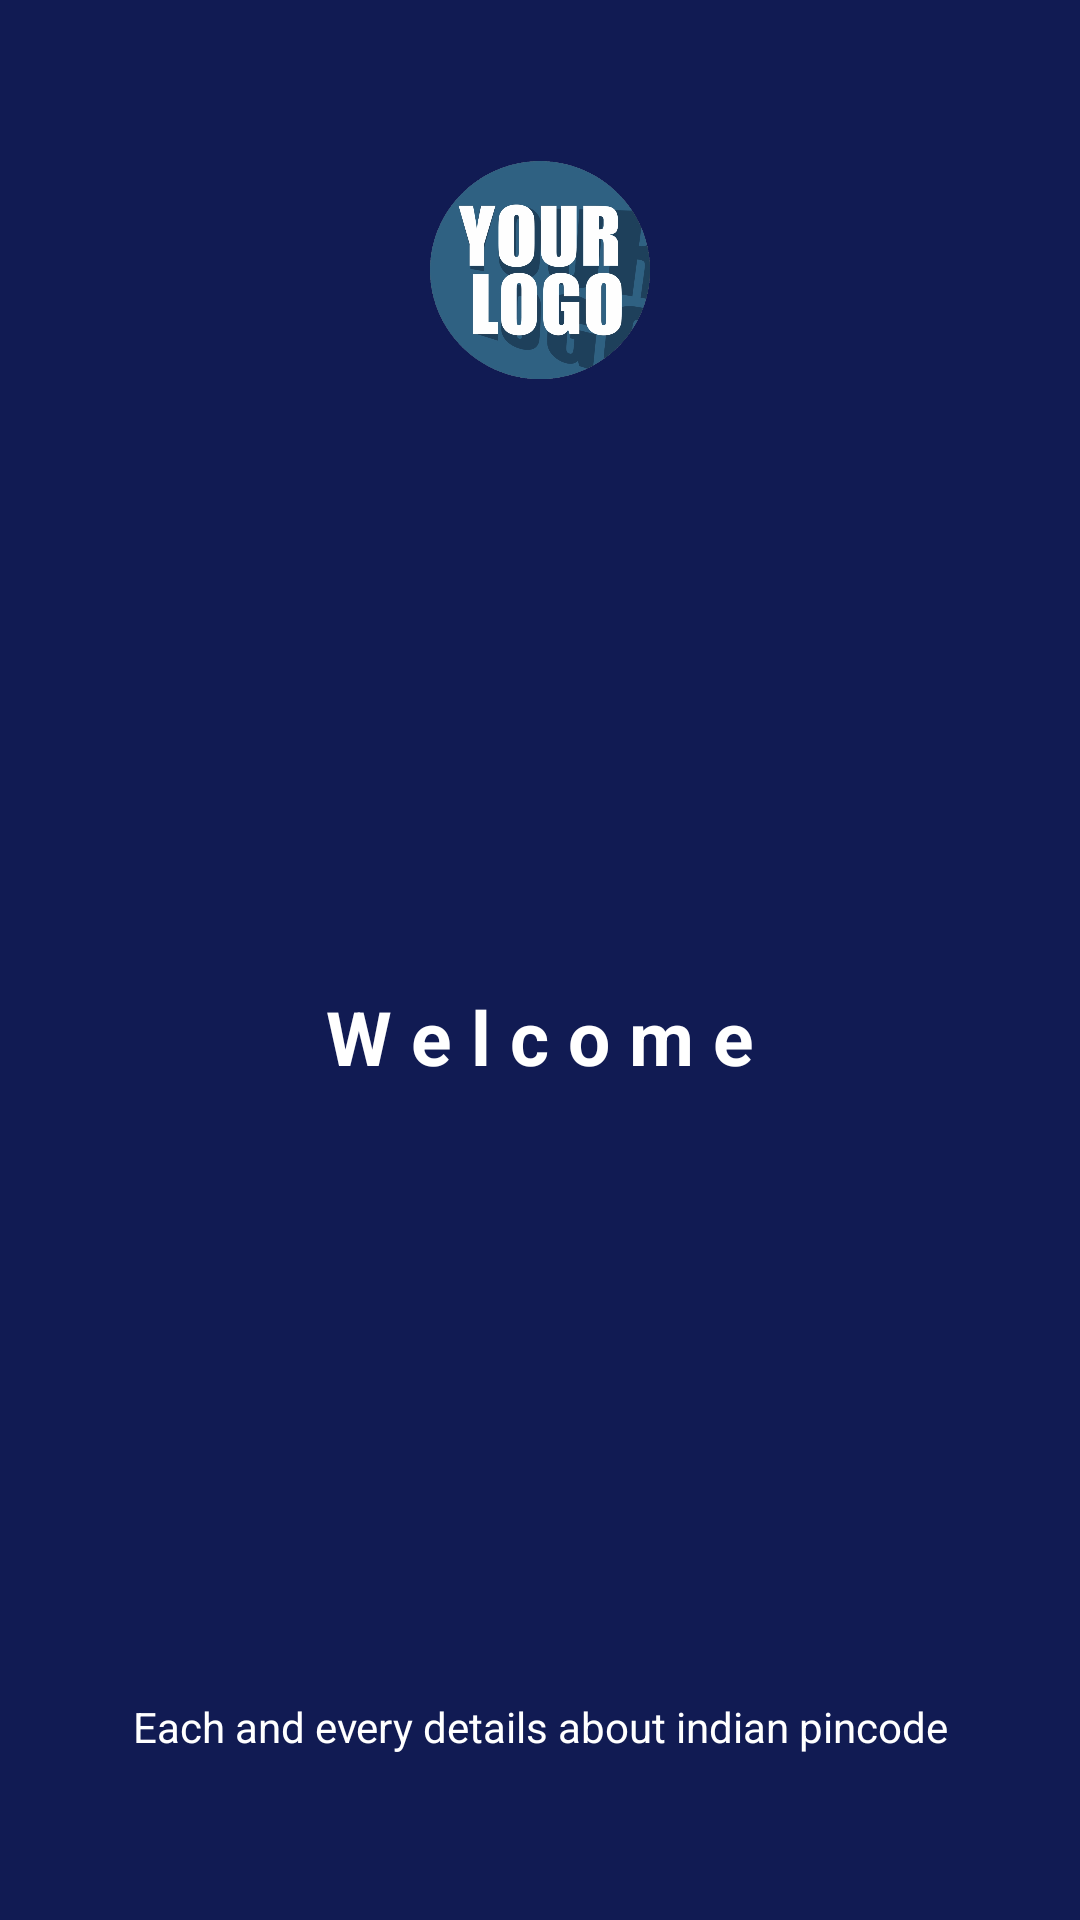

Reconstruct the res/layout file that produces this screen, plus the resources it refers to.
<!-- AndroidManifest.xml: application theme Theme.IndianPinCode -->
<!-- res/layout/activity_main.xml -->
<?xml version="1.0" encoding="utf-8"?>
<androidx.constraintlayout.widget.ConstraintLayout xmlns:android="http://schemas.android.com/apk/res/android"
    xmlns:app="http://schemas.android.com/apk/res-auto"
    xmlns:tools="http://schemas.android.com/tools"
    android:layout_width="match_parent"
    android:layout_height="match_parent"
    android:background="@color/bg"
    tools:context=".MainActivity">

    <ImageView
        android:id="@+id/imageView"
        android:layout_width="80dp"
        android:layout_height="80dp"
        android:layout_marginTop="50dp"
        android:src="@drawable/your_logo"
        app:layout_constraintEnd_toEndOf="parent"
        app:layout_constraintHorizontal_bias="0.5"
        app:layout_constraintStart_toStartOf="parent"
        app:layout_constraintTop_toTopOf="parent" />

    <TextView
        android:id="@+id/textView"
        android:layout_width="match_parent"
        android:layout_height="wrap_content"
        android:gravity="center"
        android:padding="10dp"
        android:text=" W e l c o m e "
        android:textColor="@color/white"
        android:textSize="25dp"
        android:textStyle="bold"
        app:layout_constraintBottom_toTopOf="@+id/textView2"
        app:layout_constraintEnd_toEndOf="parent"
        app:layout_constraintHorizontal_bias="0.5"
        app:layout_constraintStart_toStartOf="parent"
        app:layout_constraintTop_toBottomOf="@+id/imageView" />

    <TextView
        android:id="@+id/textView2"
        android:layout_width="match_parent"
        android:layout_height="wrap_content"
        android:layout_marginBottom="50dp"
        android:gravity="center"
        android:padding="5dp"
        android:text="Each and every details about indian pincode"
        android:textColor="@color/white"
        app:layout_constraintBottom_toBottomOf="parent"
        app:layout_constraintEnd_toEndOf="parent"
        app:layout_constraintHorizontal_bias="0.5"
        app:layout_constraintStart_toStartOf="parent" />


</androidx.constraintlayout.widget.ConstraintLayout>
<!-- resources referenced by this layout -->
<resources>
  <color name="bg">#111B53</color>
  <color name="white">#FFFFFFFF</color>
  <!-- drawable your_logo: png bitmap (drawable, 126699 bytes) -->
  <style name="Theme.IndianPinCode" parent="Theme.MaterialComponents.DayNight.DarkActionBar">
          
          <item name="colorPrimary">@color/purple_500</item>
          <item name="colorPrimaryVariant">@color/purple_700</item>
          <item name="colorOnPrimary">@color/white</item>
          
          <item name="colorSecondary">@color/teal_200</item>
          <item name="colorSecondaryVariant">@color/teal_700</item>
          <item name="colorOnSecondary">@color/black</item>
          
          <item name="android:statusBarColor" tools:targetApi="l">?attr/colorPrimaryVariant</item>
          
      </style>
  <color name="purple_500">#FF6200EE</color>
  <color name="purple_700">#FF3700B3</color>
  <color name="teal_200">#FF03DAC5</color>
  <color name="teal_700">#FF018786</color>
  <color name="black">#FF000000</color>
</resources>
